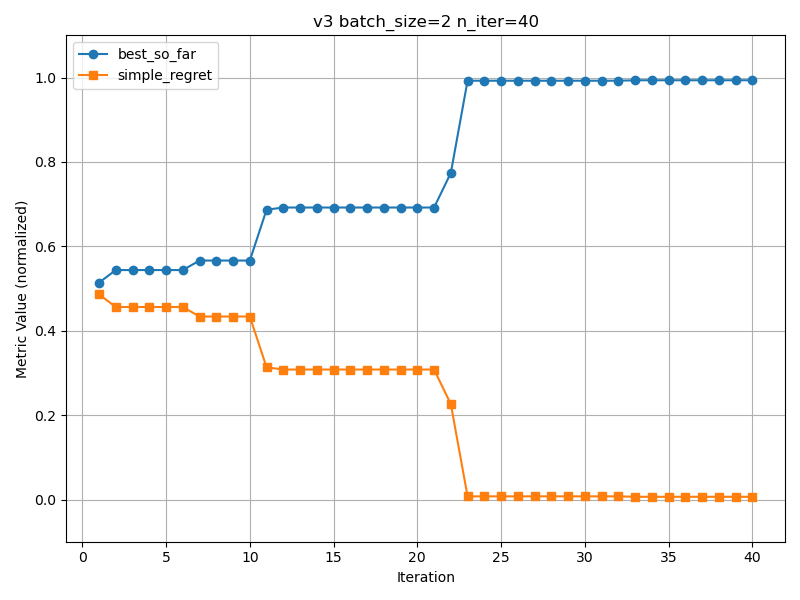

Data behind this chart, as committed beside it:
best_so_far, simple_regret
0.5141, 0.4859
0.5438, 0.4562
0.5438, 0.4562
0.5438, 0.4562
0.5438, 0.4562
0.5438, 0.4562
0.5663, 0.4337
0.5663, 0.4337
0.5663, 0.4337
0.5663, 0.4337
0.6868, 0.3132
0.692, 0.308
0.692, 0.308
0.692, 0.308
0.692, 0.308
0.692, 0.308
0.692, 0.308
0.692, 0.308
0.692, 0.308
0.692, 0.308
0.692, 0.308
0.7739, 0.2261
0.9925, 0.007513
0.9925, 0.007513
0.9925, 0.007513
0.9925, 0.007513
0.9925, 0.007513
0.9925, 0.007513
0.9925, 0.007513
0.9925, 0.007513
0.9925, 0.007513
0.9925, 0.007513
0.9935, 0.006488
0.9935, 0.006488
0.9935, 0.006488
0.9935, 0.006488
0.9935, 0.006488
0.9935, 0.006488
0.9935, 0.006488
0.9935, 0.006488
